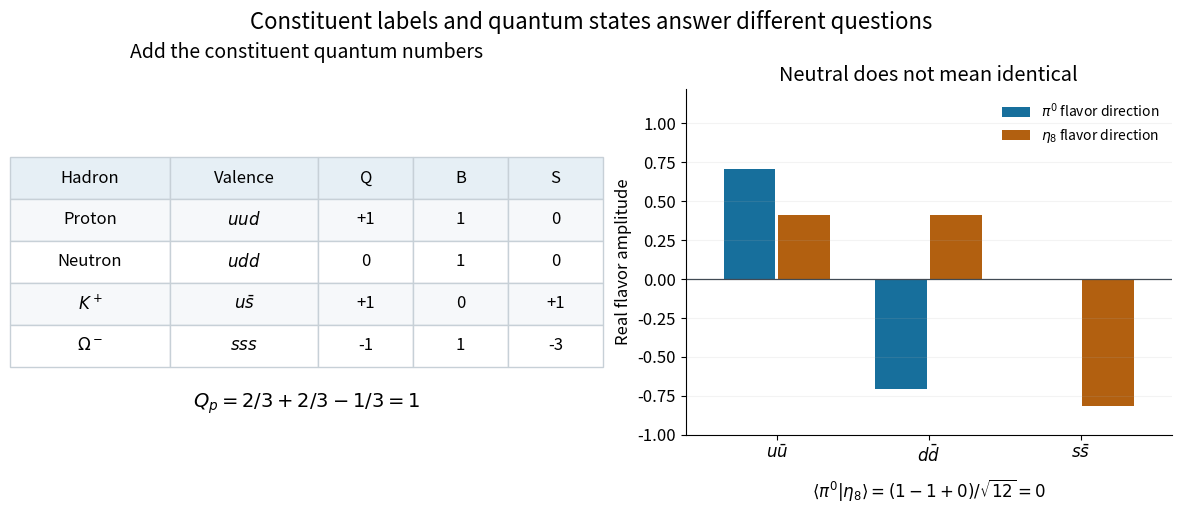

Source code (Python): (Note: this script raises an exception after producing the figure.)
"""Original constituent arithmetic and orthogonal neutral-flavor examples."""
from pathlib import Path
import matplotlib
matplotlib.use('Agg')
import matplotlib.pyplot as plt
import numpy as np


def neutral_vectors():
    return np.array([1., -1., 0.]) / np.sqrt(2), np.array([1., 1., -2.]) / np.sqrt(6)


def main():
    plt.rcParams.update({'font.size': 12, 'figure.facecolor': 'white', 'axes.facecolor': 'white'})
    fig, (ax, bx) = plt.subplots(1, 2, figsize=(11.7, 5.0), gridspec_kw={'width_ratios': [1.22, 1]}, constrained_layout=True)
    ax.axis('off')
    ax.set_title('Add the constituent quantum numbers', fontsize=14, pad=22)
    table = ax.table(cellText=[
        ['Proton', r'$uud$', '+1', '1', '0'],
        ['Neutron', r'$udd$', '0', '1', '0'],
        [r'$K^+$', r'$u\bar s$', '+1', '0', '+1'],
        [r'$\Omega^-$', r'$sss$', '-1', '1', '-3'],
    ], colLabels=['Hadron', 'Valence', 'Q', 'B', 'S'], loc='center', cellLoc='center', colWidths=[.27, .25, .16, .16, .16])
    table.auto_set_font_size(False)
    table.set_fontsize(12)
    table.scale(1, 2.8)
    for (r, c), cell in table.get_celld().items():
        cell.set_edgecolor('#c7d0d7')
        cell.set_facecolor('#e6eff5' if r == 0 else ('#f6f8fa' if r % 2 else 'white'))
    ax.text(.5, .08, r'$Q_p=2/3+2/3-1/3=1$', ha='center', transform=ax.transAxes, fontsize=14)
    v, w = neutral_vectors()
    x = np.arange(3)
    bx.bar(x-.18, v, width=.34, color='#176f9c', label=r'$\pi^0$ flavor direction')
    bx.bar(x+.18, w, width=.34, color='#b26010', label=r'$\eta_8$ flavor direction')
    bx.axhline(0, color='#414a54', lw=.9)
    bx.set_xticks(x, [r'$u\bar u$', r'$d\bar d$', r'$s\bar s$'])
    bx.set(xlim=(-.6, 2.6), ylim=(-1.0, 1.22), ylabel='Real flavor amplitude', title='Neutral does not mean identical')
    bx.legend(loc='upper right', fontsize=10, frameon=False)
    bx.text(.5, -.18, r'$\langle\pi^0|\eta_8\rangle=(1-1+0)/\sqrt{12}=0$', ha='center', transform=bx.transAxes, fontsize=12)
    bx.spines[['top', 'right']].set_visible(False)
    bx.grid(axis='y', alpha=.15)
    fig.suptitle('Constituent labels and quantum states answer different questions', fontsize=16)
    fig.savefig(Path(__file__).with_suffix('.png').name, dpi=110, facecolor='white')
    plt.close(fig)


if __name__ == '__main__':
    main()
